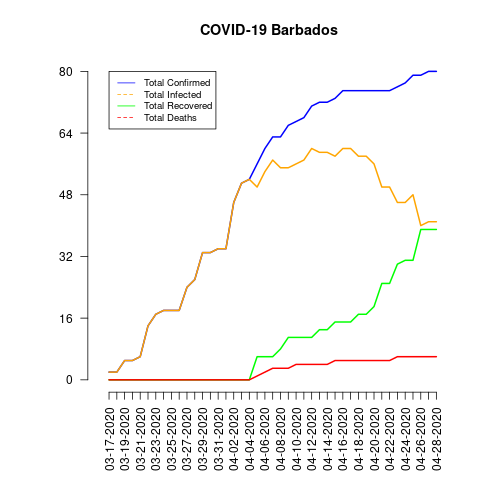

Data behind this chart, as committed beside it:
date, total_confirmed, total_deaths, total_recovered, total_infected, mortality_rate, recovery_rate, daily_growth_rate
03-17-2020, 2, 0, 0, 2, 0.0, 0.0, 0
03-18-2020, 2, 0, 0, 2, 0.0, 0.0, 0.0
03-19-2020, 5, 0, 0, 5, 0.0, 0.0, 1.5
03-20-2020, 5, 0, 0, 5, 0.0, 0.0, 0.0
03-21-2020, 6, 0, 0, 6, 0.0, 0.0, 0.2
03-22-2020, 14, 0, 0, 14, 0.0, 0.0, 1.333
03-23-2020, 17, 0, 0, 17, 0.0, 0.0, 0.2143
03-24-2020, 18, 0, 0, 18, 0.0, 0.0, 0.05882
03-25-2020, 18, 0, 0, 18, 0.0, 0.0, 0.0
03-26-2020, 18, 0, 0, 18, 0.0, 0.0, 0.0
03-27-2020, 24, 0, 0, 24, 0.0, 0.0, 0.3333
03-28-2020, 26, 0, 0, 26, 0.0, 0.0, 0.08333
03-29-2020, 33, 0, 0, 33, 0.0, 0.0, 0.2692
03-30-2020, 33, 0, 0, 33, 0.0, 0.0, 0.0
03-31-2020, 34, 0, 0, 34, 0.0, 0.0, 0.0303
04-01-2020, 34, 0, 0, 34, 0.0, 0.0, 0.0
04-02-2020, 46, 0, 0, 46, 0.0, 0.0, 0.3529
04-03-2020, 51, 0, 0, 51, 0.0, 0.0, 0.1087
04-04-2020, 52, 0, 0, 52, 0.0, 0.0, 0.01961
04-05-2020, 56, 1, 6, 50, 1.79, 10.71, 0.07692
04-06-2020, 60, 2, 6, 54, 3.33, 10.0, 0.07143
04-07-2020, 63, 3, 6, 57, 4.76, 9.52, 0.05
04-08-2020, 63, 3, 8, 55, 4.76, 12.7, 0.0
04-09-2020, 66, 3, 11, 55, 4.55, 16.67, 0.04762
04-10-2020, 67, 4, 11, 56, 5.97, 16.42, 0.01515
04-11-2020, 68, 4, 11, 57, 5.88, 16.18, 0.01493
04-12-2020, 71, 4, 11, 60, 5.63, 15.49, 0.04412
04-13-2020, 72, 4, 13, 59, 5.56, 18.06, 0.01408
04-14-2020, 72, 4, 13, 59, 5.56, 18.06, 0.0
04-15-2020, 73, 5, 15, 58, 6.85, 20.55, 0.01389
04-16-2020, 75, 5, 15, 60, 6.67, 20.0, 0.0274
04-17-2020, 75, 5, 15, 60, 6.67, 20.0, 0.0
04-18-2020, 75, 5, 17, 58, 6.67, 22.67, 0.0
04-19-2020, 75, 5, 17, 58, 6.67, 22.67, 0.0
04-20-2020, 75, 5, 19, 56, 6.67, 25.33, 0.0
04-21-2020, 75, 5, 25, 50, 6.67, 33.33, 0.0
04-22-2020, 75, 5, 25, 50, 6.67, 33.33, 0.0
04-23-2020, 76, 6, 30, 46, 7.89, 39.47, 0.01333
04-24-2020, 77, 6, 31, 46, 7.79, 40.26, 0.01316
04-25-2020, 79, 6, 31, 48, 7.59, 39.24, 0.02597
04-26-2020, 79, 6, 39, 40, 7.59, 49.37, 0.0
04-27-2020, 80, 6, 39, 41, 7.5, 48.75, 0.01266
04-28-2020, 80, 6, 39, 41, 7.5, 48.75, 0.0
